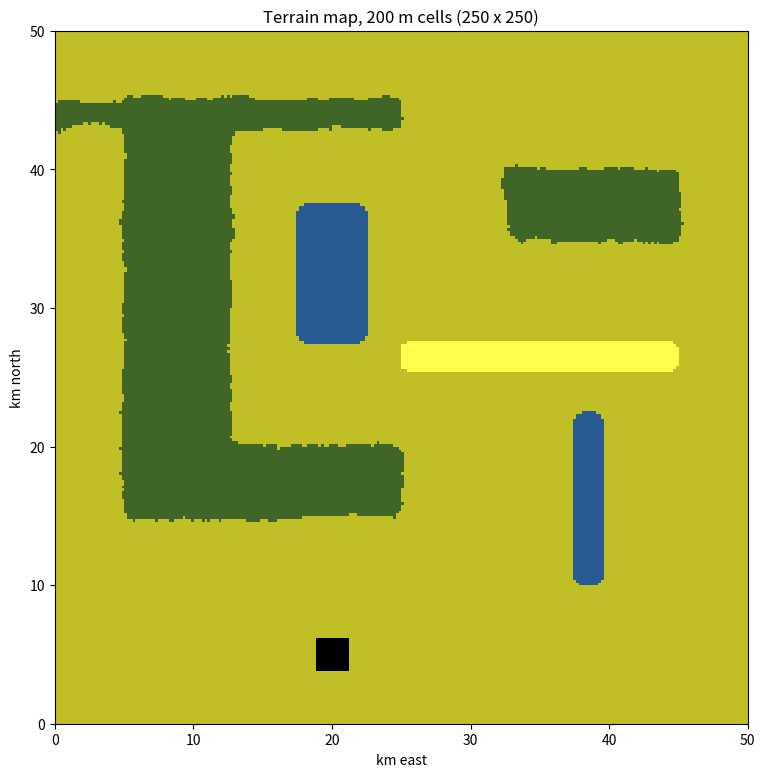

This figure's Python source: (Note: this script raises an exception after producing the figure.)
"""Map from figure 1 of the brief. Run this file to save a picture of it."""

import numpy as np


# terrain types, same order as the tables in burn.py
CHAPARRAL = 0
FOREST = 1
CANYON = 2
LAKE = 3

# 200m cells -> 250x250. tried 50m and 100m but capyle was too slow
MAP_KM = 50
CELL_KM = 0.2
GRID_SIZE = int(round(MAP_KM / CELL_KM))
GRID_DIMS = (GRID_SIZE, GRID_SIZE)

MAP_SEED = 3524

# (x0, x1, y0, y1) in km, x = east, y = north
FOREST_AREAS = [(0, 25, 43, 45),
                (5, 12.5, 20, 43),
                (5, 25, 15, 20),
                (32.5, 45, 35, 40)]
LAKE_AREAS = [(17.5, 22.5, 27.5, 37.5),
              (37.5, 39.5, 10, 22.5)]
CANYON_AREA = (25, 45, 25.5, 27.5)
TOWN_AREA = (18.75, 21.25, 3.75, 6.25)   # 2.5km square around (20, 5)

FOREST_EDGE_KM = 0.4
CANYON_CORNER_KM = 0.5
LAKE_CORNER_KM = 0.5


def km_to_cells(km):
    # not round() because that rounds 0.5 to even
    return int(np.floor(km / CELL_KM + 0.5))


def km_rect(x0, x1, y0, y1):
    # row 0 is the top of the map so y is flipped
    rows = slice(km_to_cells(MAP_KM - y1), km_to_cells(MAP_KM - y0))
    cols = slice(km_to_cells(x0), km_to_cells(x1))
    return rows, cols


TOWN_ROWS, TOWN_COLS = km_rect(*TOWN_AREA)
POWER_PLANT = (0, 0)
INCINERATOR = (0, GRID_SIZE - 1)


def smooth(a, radius, passes=1):
    # box blur
    size = 2 * radius + 1
    rows, cols = a.shape
    for _ in range(passes):
        padded = np.pad(a, ((0, 0), (radius, radius)), mode='reflect')
        a = sum(padded[:, i:i + cols] for i in range(size)) / size
        padded = np.pad(a, ((radius, radius), (0, 0)), mode='reflect')
        a = sum(padded[i:i + rows, :] for i in range(size)) / size
    return a


def smooth_noise(rng, radius, passes):
    # blurred noise scaled to -1..1
    noise = smooth(rng.random_sample(GRID_DIMS), radius, passes)
    noise -= noise.mean()
    return noise / np.abs(noise).max()


def rounded_rect(x0, x1, y0, y1, corner_km):
    rows, cols = np.indices(GRID_DIMS)
    x = (cols + 0.5) * CELL_KM
    y = MAP_KM - (rows + 0.5) * CELL_KM
    dx = np.maximum(0, np.maximum((x0 + corner_km) - x, x - (x1 - corner_km)))
    dy = np.maximum(0, np.maximum((y0 + corner_km) - y, y - (y1 - corner_km)))
    return dx ** 2 + dy ** 2 <= corner_km ** 2


def ragged_forest(rng):
    forest = np.zeros(GRID_DIMS)
    for area in FOREST_AREAS:
        forest[km_rect(*area)] = 1
    # blur + noise so the edges aren't straight lines
    amount = smooth(forest, km_to_cells(FOREST_EDGE_KM), passes=2)
    wobble = smooth_noise(rng, km_to_cells(1.0), passes=3)
    amount = np.clip(amount + 2 * amount * (1 - amount) * wobble, 0, 1)
    # random threshold makes the edge patchy. clipped so no stray trees/holes
    threshold = np.clip(0.4 + 0.3 * smooth_noise(rng, 1, passes=1), 0.1, 0.9)
    return amount >= threshold


def make_map():
    rng = np.random.RandomState(MAP_SEED)
    terrain = np.full(GRID_DIMS, CHAPARRAL)
    terrain[ragged_forest(rng)] = FOREST
    terrain[rounded_rect(*CANYON_AREA, corner_km=CANYON_CORNER_KM)] = CANYON
    for area in LAKE_AREAS:
        terrain[rounded_rect(*area, corner_km=LAKE_CORNER_KM)] = LAKE
    return terrain


def town_mask():
    mask = np.zeros(GRID_DIMS, dtype=bool)
    mask[TOWN_ROWS, TOWN_COLS] = True
    return mask


# unburnt states, one per terrain so they get different colours in capyle
DRAW_CHAPARRAL = 0
DRAW_FOREST = 1
DRAW_CANYON = 2
DRAW_LAKE = 3
DRAW_TOWN = 4
DRAW_COLOURS = [(0.76, 0.75, 0.15),    # chaparral
                (0.25, 0.40, 0.15),    # dense forest
                (1.00, 1.00, 0.30),    # canyon
                (0.16, 0.36, 0.58),    # lake
                (0.00, 0.00, 0.00)]    # town
NUM_DRAW_STATES = len(DRAW_COLOURS)


def draw_states(terrain):
    draw = np.full(GRID_DIMS, DRAW_CHAPARRAL)
    draw[terrain == FOREST] = DRAW_FOREST
    draw[terrain == CANYON] = DRAW_CANYON
    draw[terrain == LAKE] = DRAW_LAKE
    draw[town_mask()] = DRAW_TOWN
    return draw


if __name__ == "__main__":
    import os
    import matplotlib
    matplotlib.use('Agg')
    import matplotlib.pyplot as plt

    image = np.array(DRAW_COLOURS)[draw_states(make_map())]
    fig, ax = plt.subplots(figsize=(9, 9))
    ax.imshow(image, extent=(0, MAP_KM, 0, MAP_KM), interpolation='none')
    ax.set_xlabel('km east')
    ax.set_ylabel('km north')
    ax.set_title('Terrain map, {:g} m cells ({} x {})'.format(
        CELL_KM * 1000, *GRID_DIMS))
    project_dir = os.path.dirname(os.path.dirname(os.path.abspath(__file__)))
    out = os.path.join(project_dir, 'screenshots', 'terrain_map.png')
    fig.savefig(out, dpi=150, bbox_inches='tight')
    print('saved', out)
